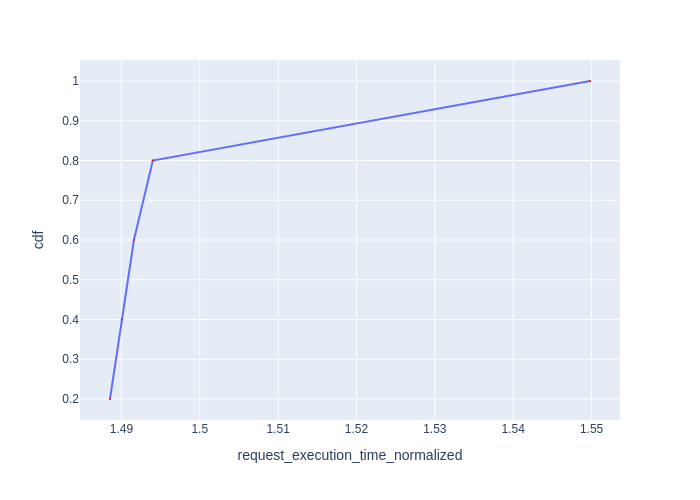

Source data for this figure (header and first rows):
Request Id, request_execution_time_normalized, cdf
0_3, 1.489, 0.2
0_1, 1.49, 0.4
0_2, 1.492, 0.6
0_4, 1.494, 0.8
0_0, 1.55, 1.0
